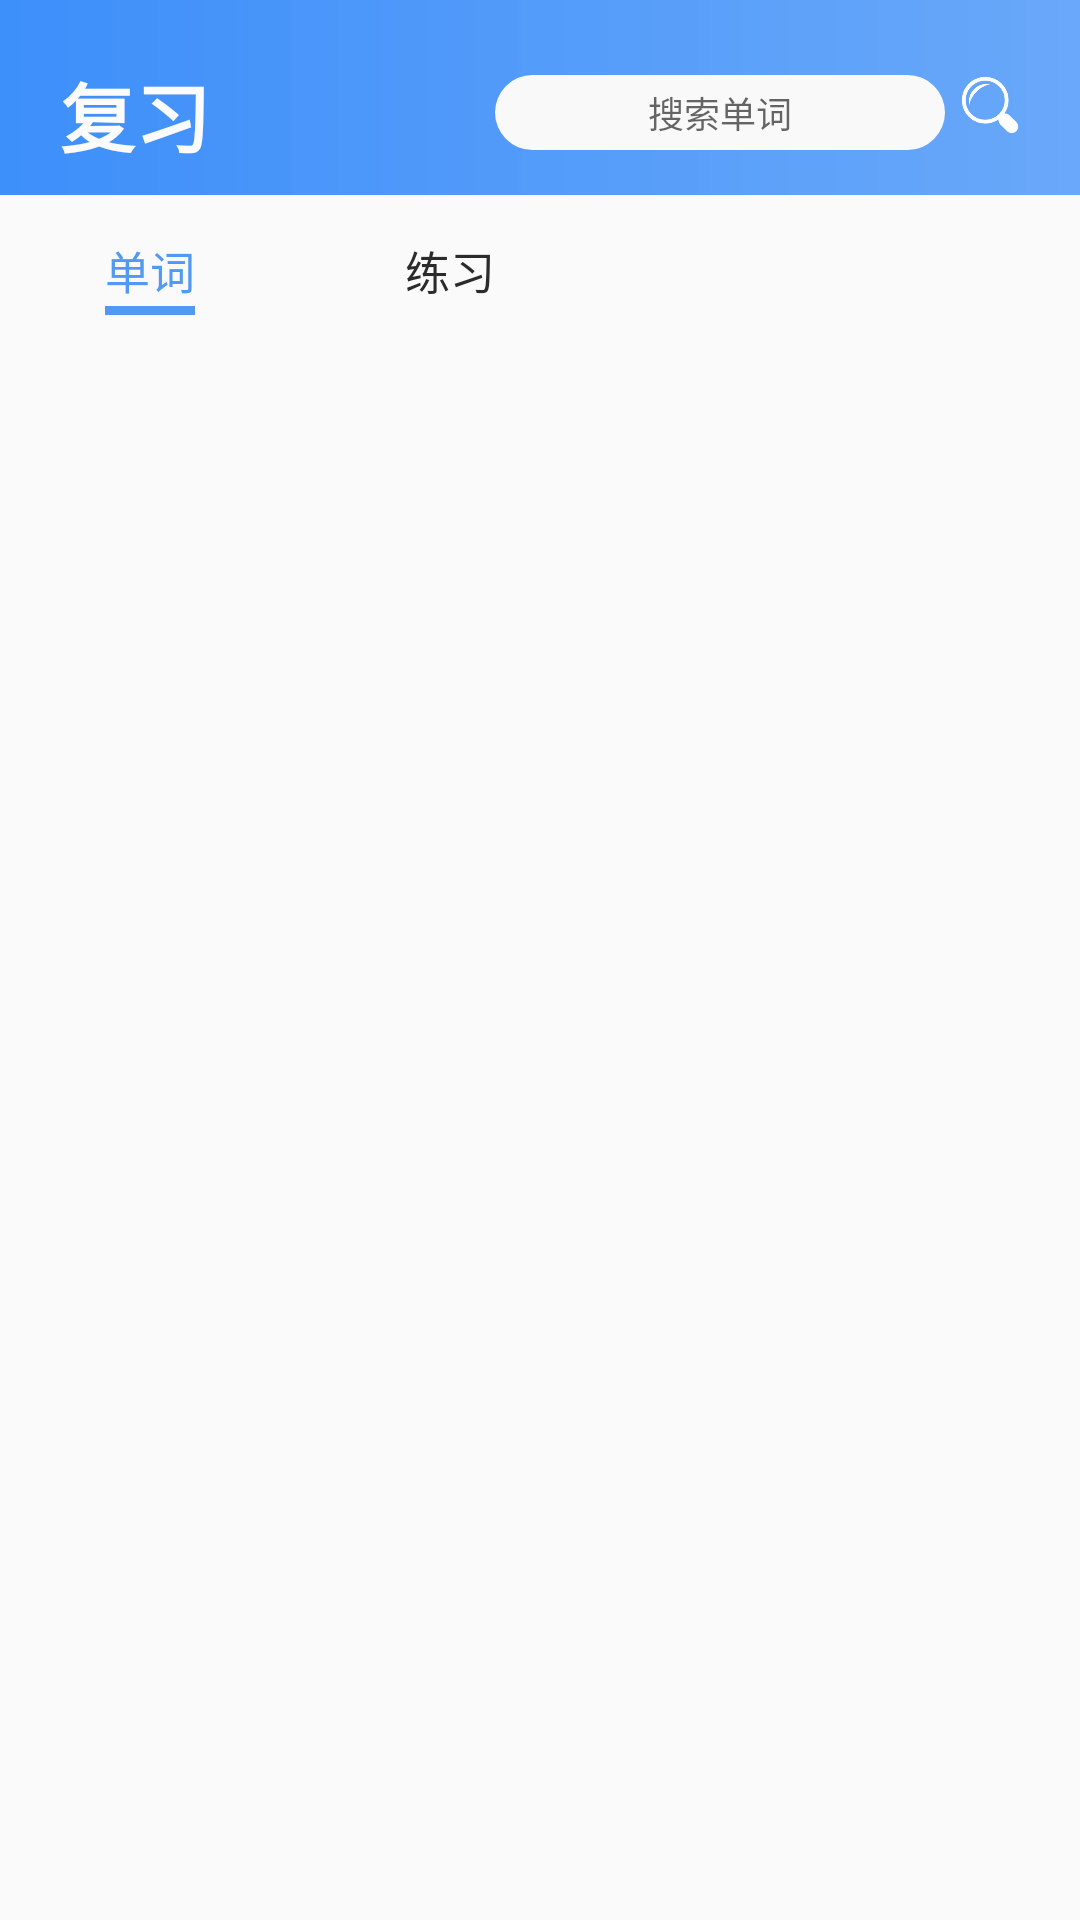

This screen was rendered from an Android layout file. Write that file and the resources it references.
<!-- AndroidManifest.xml: application theme AppTheme -->
<!-- res/layout/fragment_review.xml -->
<?xml version="1.0" encoding="utf-8"?>
<RelativeLayout
    xmlns:android="http://schemas.android.com/apk/res/android"
    android:layout_width="match_parent"
    android:layout_height="match_parent"
    android:fitsSystemWindows="true">
    <RelativeLayout
        android:layout_width="match_parent"
        android:layout_height="65dp"
        android:layout_marginBottom="5dp"
        android:id="@+id/review_header"
        android:background="@drawable/review_header_bg"
        android:fitsSystemWindows="true">
        <TextView
            android:layout_width="wrap_content"
            android:layout_height="wrap_content"
            android:text="复习"
            android:textSize="25dp"
            android:textStyle="bold"
            android:textColor="@color/commom_textcolor2"
            android:layout_marginTop="20dp"
            android:layout_marginLeft="20dp"/>
        <EditText
            android:layout_width="150dp"
            android:layout_height="25dp"
            android:layout_alignParentRight="true"
            android:layout_marginTop="25dp"
            android:hint="搜索单词"
            android:textSize="12sp"
            android:gravity="center"
            android:id="@+id/review_input"
            android:background="@drawable/review_edbg"
            android:layout_marginRight="45dp"/>
        <ImageView
            android:layout_width="20dp"
            android:layout_height="20dp"
            android:id="@+id/review_search"
            android:layout_alignParentRight="true"
            android:layout_marginTop="25dp"
            android:layout_marginRight="20dp"
            android:src="@drawable/review_search"/>
    </RelativeLayout>
    <RelativeLayout
        android:layout_width="200dp"
        android:layout_height="30dp"
        android:layout_marginTop="5dp"
        android:id="@+id/review_daohang"
        android:layout_below="@+id/review_header">
        <TextView
            android:layout_width="100dp"
            android:layout_height="30dp"
            android:gravity="center"
            android:text="单词"
            android:id="@+id/review_dh_textview1"
            android:textColor="#5299f5"
            android:textSize="15dp"/>
        <TextView
            android:layout_width="100dp"
            android:layout_height="30dp"
            android:layout_alignParentRight="true"
            android:text="练习"
            android:id="@+id/review_dh_textview2"
            android:textColor="@color/commom_textcolor"
            android:gravity="center"
            android:textSize="15dp"/>
        <TextView
            android:layout_width="30dp"
            android:layout_height="3dp"
            android:id="@+id/review_dht"
            android:background="#5299f5"
            android:layout_alignParentBottom="true"
            android:layout_marginLeft="35dp"/>
    </RelativeLayout>
    <android.support.v4.view.ViewPager
        android:layout_width="match_parent"
        android:layout_height="match_parent"
        android:layout_marginTop="5dp"
        android:id="@+id/review_viewpager"
        android:layout_below="@+id/review_daohang"/>
</RelativeLayout>
<!-- resources referenced by this layout -->
<resources>
  <color name="commom_textcolor">#2b2b2b</color>
  <color name="commom_textcolor2">#fcfbfb</color>
  <!-- drawable review_edbg (drawable) -->
  <shape xmlns:android="http://schemas.android.com/apk/res/android"
      android:shape="rectangle">
      <corners android:radius="20dp"/>
      <gradient
          android:endColor="#faf9f9"
          android:startColor="#faf9f9"
          android:type="linear" />
  </shape>
  <!-- drawable review_header_bg (drawable) -->
  <shape xmlns:android="http://schemas.android.com/apk/res/android"
      android:shape="rectangle">
      <gradient
          android:endColor="#e75a9ff9"
          android:startColor="#3d8ffa"
          android:type="linear" />
  </shape>
  <!-- drawable review_search: png bitmap (drawable, 5567 bytes) -->
  <style name="AppTheme" parent="Theme.AppCompat.Light.NoActionBar">
          
          <item name="colorPrimary">@color/colorPrimary</item>
          <item name="colorPrimaryDark">@color/colorPrimaryDark</item>
          <item name="colorAccent">@color/colorAccent</item>
      </style>
  <color name="colorPrimary">#1f72de</color>
  <color name="colorPrimaryDark">#0559c6</color>
  <color name="colorAccent">#41d104</color>
</resources>
